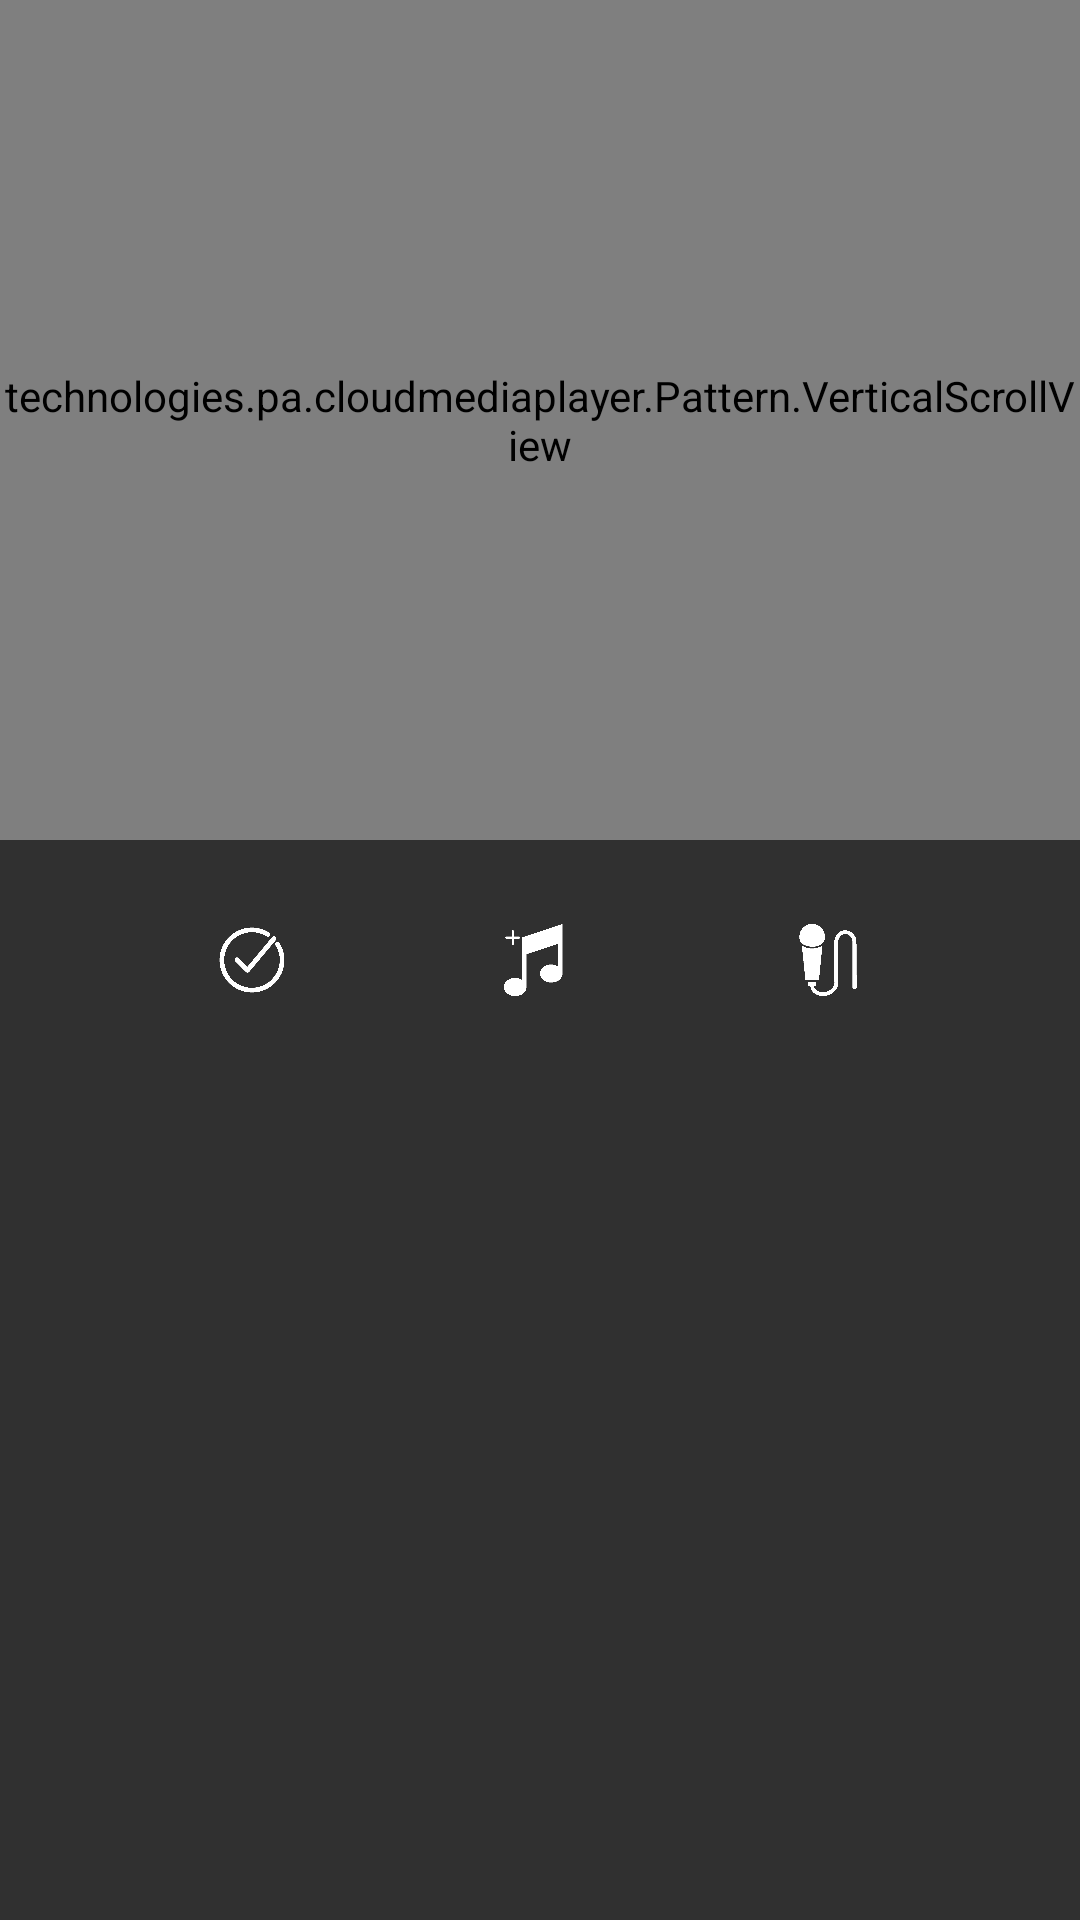

Android layout source for this screen:
<!-- AndroidManifest.xml: application theme Theme.AppCompat.NoActionBar -->
<!-- res/layout/fragment_playing_lyric.xml -->
<?xml version="1.0" encoding="utf-8"?>
<LinearLayout xmlns:android="http://schemas.android.com/apk/res/android"
    android:orientation="vertical"
    android:layout_width="match_parent"
    android:layout_height="match_parent"
    android:background="@color/lighttransparent"
    >

    <technologies.pa.cloudmediaplayer.Pattern.VerticalScrollView
        android:visibility="visible"
        android:layout_gravity="center_horizontal"
        android:id="@+id/ScrollView01"
        android:layout_width="wrap_content"
        android:layout_height="@dimen/layout_280">

        <TextView
            android:gravity="center_horizontal"
            android:layout_width="match_parent"
            android:layout_height="match_parent"
            android:text="Bài hát: Sau Tất Cả - ERIK (St.319)

Sau tất cả mình lại trở về với nhau\n
Tựa như chưa bắt đầu, tựa như ta vừa mới quen\n
Sau tất cả lòng chẳng hề đổi thay\n
Từng ngày xa lìa khiến con tim bồi hồi/n
Và ta lại gần nhau hơn nữa\n

[Pre-chorus]
Có những lúc đôi ta giận hờn\n
Thầm trách nhau không một ai nói điều gì\n
Thời gian cứ chậm lại, từng giây phút sao quá dài\n
Để khiến anh nhận ra mình cần em hơn\n

[Chorus]\n
Tình yêu cứ thế đong đầy trong anh từng ngày\n
Vì quá yêu em nên không thể làm gì khác\n
Chỉ cần ta mãi luôn dành cho nhau những chân thành\n
Mọi khó khăn cũng chỉ là thử thách\n
Vì trái tim ta luôn luôn thuộc về nhau\n

Sau tất cả mình lại chung lối đi\n
Đoạn đường ta có nhau, bàn tay nắm chặt bấy lâu\n
Sau tất cả mình cùng nhau sẻ chia\n
Muộn phiền không thể khiến đôi tim nhạt nhoà\n
Và ta lại gần nhau hơn nữa\n

[Pre-chorus]\n

[Chorus]\n

Giữ chặt bàn tay mình cùng nhau đi hết bao tháng ngày
Mọi điều gian khó ta luôn vượt qua
Để khiến ta nhận ra mình gần nhau hơn"/>
    </technologies.pa.cloudmediaplayer.Pattern.VerticalScrollView>

    <RelativeLayout
        android:layout_width="match_parent"
        android:layout_height="wrap_content"
        android:gravity="center">
        <LinearLayout
            android:layout_marginTop="@dimen/layout_24"
            android:paddingLeft="@dimen/layout_72"
            android:paddingRight="@dimen/layout_72"
            android:layout_width="wrap_content"
            android:layout_height="@dimen/layout_32"
            android:gravity="center">
            <ImageView
                android:layout_marginRight="@dimen/layout_72"
                android:src="@drawable/correct"
                android:layout_width="@dimen/layout_24"
                android:layout_height="@dimen/layout_24" />
            <ImageView

                android:src="@drawable/songplus"
                android:layout_width="@dimen/layout_24"
                android:layout_height="@dimen/layout_24" />
            <ImageView
                android:layout_marginLeft="@dimen/layout_72"
                android:src="@drawable/artist"
                android:layout_width="@dimen/layout_24"
                android:layout_height="@dimen/layout_24" />
        </LinearLayout>
    </RelativeLayout>
</LinearLayout>
<!-- resources referenced by this layout -->
<resources>
  <color name="lighttransparent">#00FFFFFF</color>
  <dimen name="layout_24">24dp</dimen>
  <dimen name="layout_280">280dp</dimen>
  <dimen name="layout_32">32dp</dimen>
  <dimen name="layout_72">72dp</dimen>
  <!-- drawable artist: png bitmap (drawable-xxhdpi, 5999 bytes) -->
  <!-- drawable correct: png bitmap (drawable-xxhdpi, 13722 bytes) -->
  <!-- drawable songplus: png bitmap (drawable-xxhdpi, 8251 bytes) -->
</resources>
